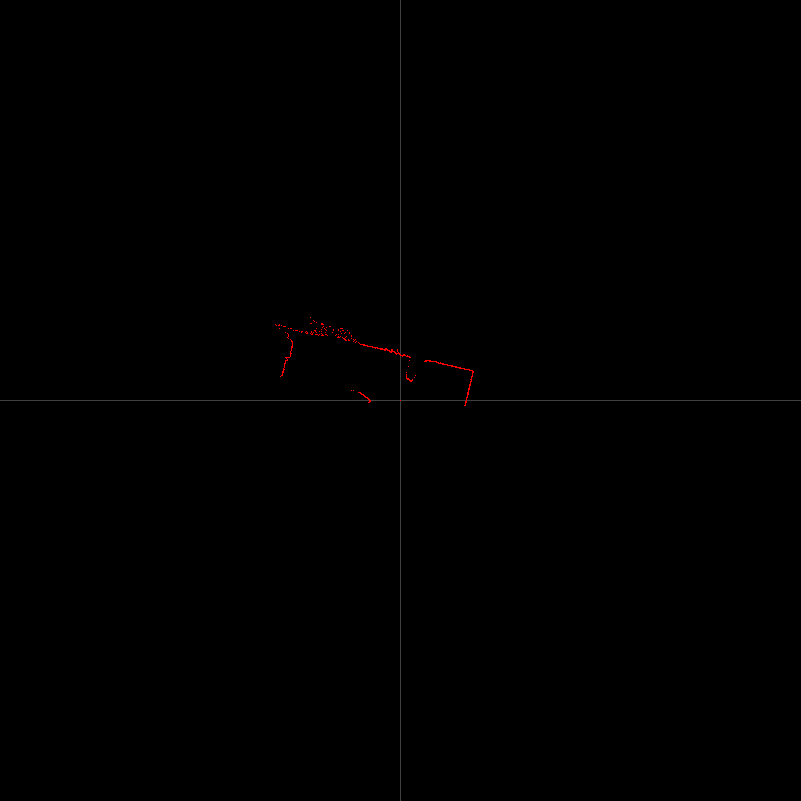

The data file committed next to this chart (first rows):
timestamp_sec; timestamp_nanosec; range; azimuth_deg; elevation_deg; x; y; z; intensity
1637938174; 567339658; 1.306; -95; 0.000; -0.114; -1.301; 0.000; 254
1637938174; 567339658; 1.305; -94.83; 0.000; -0.110; -1.300; 0.000; 254
1637938174; 567339658; 1.306; -94.67; 0.000; -0.106; -1.302; 0.000; 254
1637938174; 567339658; 1.301; -94.5; 0.000; -0.102; -1.297; 0.000; 254
1637938174; 567339658; 1.304; -94.33; 0.000; -0.099; -1.300; 0.000; 254
1637938174; 567339658; 1.313; -94.17; 0.000; -0.095; -1.310; 0.000; 254
1637938174; 567339658; 1.309; -94; 0.000; -0.091; -1.306; 0.000; 254
1637938174; 567339658; 1.304; -93.83; 0.000; -0.087; -1.301; 0.000; 254
1637938174; 567339658; 1.307; -93.67; 0.000; -0.084; -1.304; 0.000; 254
1637938174; 567339658; 1.310; -93.5; 0.000; -0.080; -1.308; 0.000; 254
1637938174; 567339658; 1.313; -93.33; 0.000; -0.076; -1.311; 0.000; 254
1637938174; 567339658; 1.310; -93.17; 0.000; -0.072; -1.308; 0.000; 254
1637938174; 567339658; 1.309; -93; 0.000; -0.068; -1.307; 0.000; 254
1637938174; 567339658; 1.314; -92.83; 0.000; -0.065; -1.312; 0.000; 254
1637938174; 567339658; 1.313; -92.67; 0.000; -0.061; -1.312; 0.000; 254
1637938174; 567339658; 1.315; -92.5; 0.000; -0.057; -1.314; 0.000; 254
1637938174; 567339658; 1.319; -92.33; 0.000; -0.054; -1.318; 0.000; 254
1637938174; 567339658; 1.322; -92.17; 0.000; -0.050; -1.321; 0.000; 254
1637938174; 567339658; 1.318; -92; 0.000; -0.046; -1.317; 0.000; 254
1637938174; 567339658; 1.318; -91.83; 0.000; -0.042; -1.317; 0.000; 254
1637938174; 567339658; 1.315; -91.67; 0.000; -0.038; -1.314; 0.000; 254
1637938174; 567339658; 1.320; -91.5; 0.000; -0.035; -1.320; 0.000; 254
1637938174; 567339658; 1.327; -91.33; 0.000; -0.031; -1.327; 0.000; 254
1637938174; 567339658; 1.319; -91.17; 0.000; -0.027; -1.319; 0.000; 254
1637938174; 567339658; 1.327; -91; 0.000; -0.023; -1.327; 0.000; 254
1637938174; 567339658; 1.322; -90.83; 0.000; -0.019; -1.322; 0.000; 254
1637938174; 567339658; 1.330; -90.67; 0.000; -0.015; -1.330; 0.000; 254
1637938174; 567339658; 1.326; -90.5; 0.000; -0.012; -1.326; 0.000; 254
1637938174; 567339658; 1.322; -90.33; 0.000; -0.008; -1.322; 0.000; 254
1637938174; 567339658; 1.325; -90.17; 0.000; -0.004; -1.325; 0.000; 254
1637938174; 567339658; 1.326; -90; 0.000; 0.000; -1.326; 0.000; 254
1637938174; 567339658; 1.326; -89.83; 0.000; 0.004; -1.326; 0.000; 254
1637938174; 567339658; 1.331; -89.67; 0.000; 0.008; -1.331; 0.000; 254
1637938174; 567339658; 1.322; -89.5; 0.000; 0.012; -1.322; 0.000; 254
1637938174; 567339658; 1.329; -89.33; 0.000; 0.015; -1.329; 0.000; 254
1637938174; 567339658; 1.336; -89.17; 0.000; 0.019; -1.336; 0.000; 254
1637938174; 567339658; 1.333; -89; 0.000; 0.023; -1.333; 0.000; 254
1637938174; 567339658; 1.334; -88.83; 0.000; 0.027; -1.334; 0.000; 254
1637938174; 567339658; 1.335; -88.67; 0.000; 0.031; -1.335; 0.000; 254
1637938174; 567339658; 1.336; -88.5; 0.000; 0.035; -1.336; 0.000; 254
1637938174; 567339658; 1.338; -88.33; 0.000; 0.039; -1.337; 0.000; 254
1637938174; 567339658; 1.335; -88.17; 0.000; 0.043; -1.334; 0.000; 254
1637938174; 567339658; 1.342; -88; 0.000; 0.047; -1.341; 0.000; 254
1637938174; 567339658; 1.340; -87.83; 0.000; 0.051; -1.339; 0.000; 254
1637938174; 567339658; 1.350; -87.67; 0.000; 0.055; -1.349; 0.000; 254
1637938174; 567339658; 1.346; -87.5; 0.000; 0.059; -1.345; 0.000; 254
1637938174; 567339658; 1.351; -87.33; 0.000; 0.063; -1.350; 0.000; 254
1637938174; 567339658; 1.346; -87.17; 0.000; 0.067; -1.344; 0.000; 254
1637938174; 567339658; 1.346; -87; 0.000; 0.070; -1.344; 0.000; 254
1637938174; 567339658; 1.350; -86.83; 0.000; 0.075; -1.348; 0.000; 254
1637938174; 567339658; 1.354; -86.67; 0.000; 0.079; -1.352; 0.000; 254
1637938174; 567339658; 1.353; -86.5; 0.000; 0.083; -1.350; 0.000; 254
1637938174; 567339658; 1.350; -86.33; 0.000; 0.086; -1.347; 0.000; 254
1637938174; 567339658; 1.356; -86.17; 0.000; 0.091; -1.353; 0.000; 254
1637938174; 567339658; 1.358; -86; 0.000; 0.095; -1.355; 0.000; 254
1637938174; 567339658; 1.357; -85.83; 0.000; 0.099; -1.353; 0.000; 254
1637938174; 567339658; 1.356; -85.67; 0.000; 0.102; -1.352; 0.000; 254
1637938174; 567339658; 1.359; -85.5; 0.000; 0.107; -1.355; 0.000; 254
1637938174; 567339658; 1.360; -85.33; 0.000; 0.111; -1.355; 0.000; 254
1637938174; 567339658; 1.365; -85.17; 0.000; 0.115; -1.360; 0.000; 254
... 1,081 more rows
